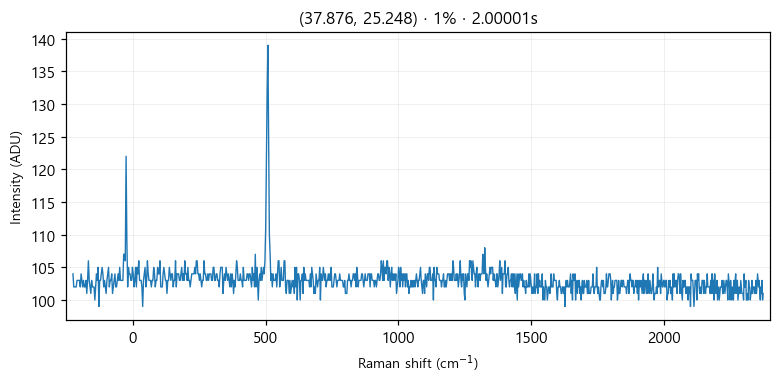

Values plotted in this chart, from the file beside it:
# laser_power_pct, 1
# exposure_time, 2
# laser_nm, 532
# mode, single
pixel_index, raman_shift_cm-1, wavelength_nm, intensity
0, -225.4, 525.7, 104.0
1, -222.4, 525.8, 102.0
2, -219.3, 525.9, 102.0
3, -216.2, 526, 102.0
4, -213.2, 526.1, 102.0
5, -210.1, 526.1, 103.0
6, -207, 526.2, 103.0
7, -204, 526.3, 103.0
8, -200.9, 526.4, 103.0
9, -197.8, 526.5, 102.0
10, -194.8, 526.6, 104.0
11, -191.7, 526.6, 103.0
12, -188.7, 526.7, 102.0
13, -185.6, 526.8, 103.0
14, -182.6, 526.9, 102.0
15, -179.5, 527, 102.0
16, -176.5, 527.1, 103.0
17, -173.4, 527.2, 101.0
18, -170.4, 527.2, 103.0
19, -167.3, 527.3, 106.0
20, -164.3, 527.4, 103.0
21, -161.2, 527.5, 102.0
22, -158.2, 527.6, 101.0
23, -155.1, 527.7, 103.0
24, -152.1, 527.8, 102.0
25, -149.1, 527.8, 102.0
26, -146, 527.9, 102.0
27, -143, 528, 100.0
28, -139.9, 528.1, 102.0
29, -136.9, 528.2, 104.0
30, -133.9, 528.3, 103.0
31, -130.8, 528.3, 105.0
32, -127.8, 528.4, 99.0
33, -124.8, 528.5, 103.0
34, -121.7, 528.6, 103.0
35, -118.7, 528.7, 104.0
36, -115.7, 528.8, 105.0
37, -112.7, 528.9, 104.0
38, -109.6, 528.9, 102.0
39, -106.6, 529, 103.0
40, -103.6, 529.1, 102.0
41, -100.6, 529.2, 101.0
42, -97.55, 529.3, 103.0
43, -94.53, 529.4, 104.0
44, -91.52, 529.4, 105.0
45, -88.5, 529.5, 102.0
46, -85.48, 529.6, 103.0
47, -82.47, 529.7, 103.0
48, -79.46, 529.8, 104.0
49, -76.44, 529.9, 101.0
50, -73.43, 530, 102.0
51, -70.42, 530, 103.0
52, -67.42, 530.1, 104.0
53, -64.41, 530.2, 102.0
54, -61.4, 530.3, 102.0
55, -58.4, 530.4, 103.0
... 968 more rows
